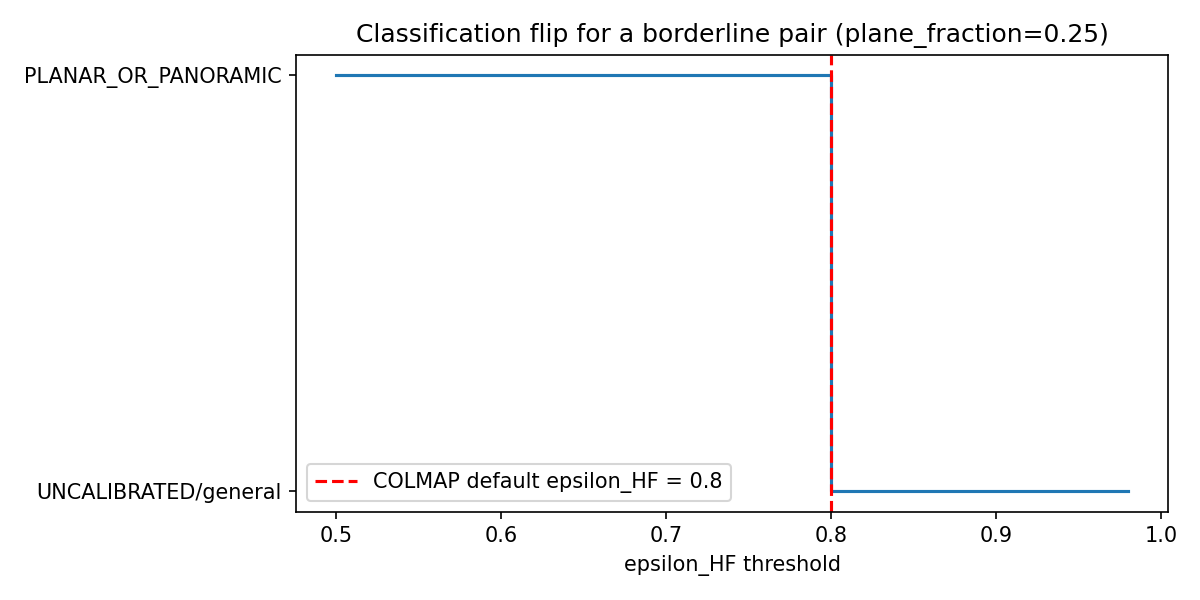

The file beside this chart, header and first rows:
epsilon_HF, H_F_ratio, config, N_F, N_H
0.5, 0.7877, PLANAR_OR_PANORAMIC, 358, 282
0.52, 0.7877, PLANAR_OR_PANORAMIC, 358, 282
0.54, 0.7877, PLANAR_OR_PANORAMIC, 358, 282
0.56, 0.7877, PLANAR_OR_PANORAMIC, 358, 282
0.58, 0.7877, PLANAR_OR_PANORAMIC, 358, 282
0.6, 0.7877, PLANAR_OR_PANORAMIC, 358, 282
0.62, 0.7877, PLANAR_OR_PANORAMIC, 358, 282
0.64, 0.7877, PLANAR_OR_PANORAMIC, 358, 282
0.66, 0.7877, PLANAR_OR_PANORAMIC, 358, 282
0.68, 0.7877, PLANAR_OR_PANORAMIC, 358, 282
0.7, 0.7877, PLANAR_OR_PANORAMIC, 358, 282
0.72, 0.7877, PLANAR_OR_PANORAMIC, 358, 282
0.74, 0.7877, PLANAR_OR_PANORAMIC, 358, 282
0.76, 0.7877, PLANAR_OR_PANORAMIC, 358, 282
0.78, 0.7877, PLANAR_OR_PANORAMIC, 358, 282
0.8, 0.7877, UNCALIBRATED, 358, 282
0.82, 0.7877, UNCALIBRATED, 358, 282
0.84, 0.7877, UNCALIBRATED, 358, 282
0.86, 0.7877, UNCALIBRATED, 358, 282
0.88, 0.7877, UNCALIBRATED, 358, 282
0.9, 0.7877, UNCALIBRATED, 358, 282
0.92, 0.7877, UNCALIBRATED, 358, 282
0.94, 0.7877, UNCALIBRATED, 358, 282
0.96, 0.7877, UNCALIBRATED, 358, 282
0.98, 0.7877, UNCALIBRATED, 358, 282
